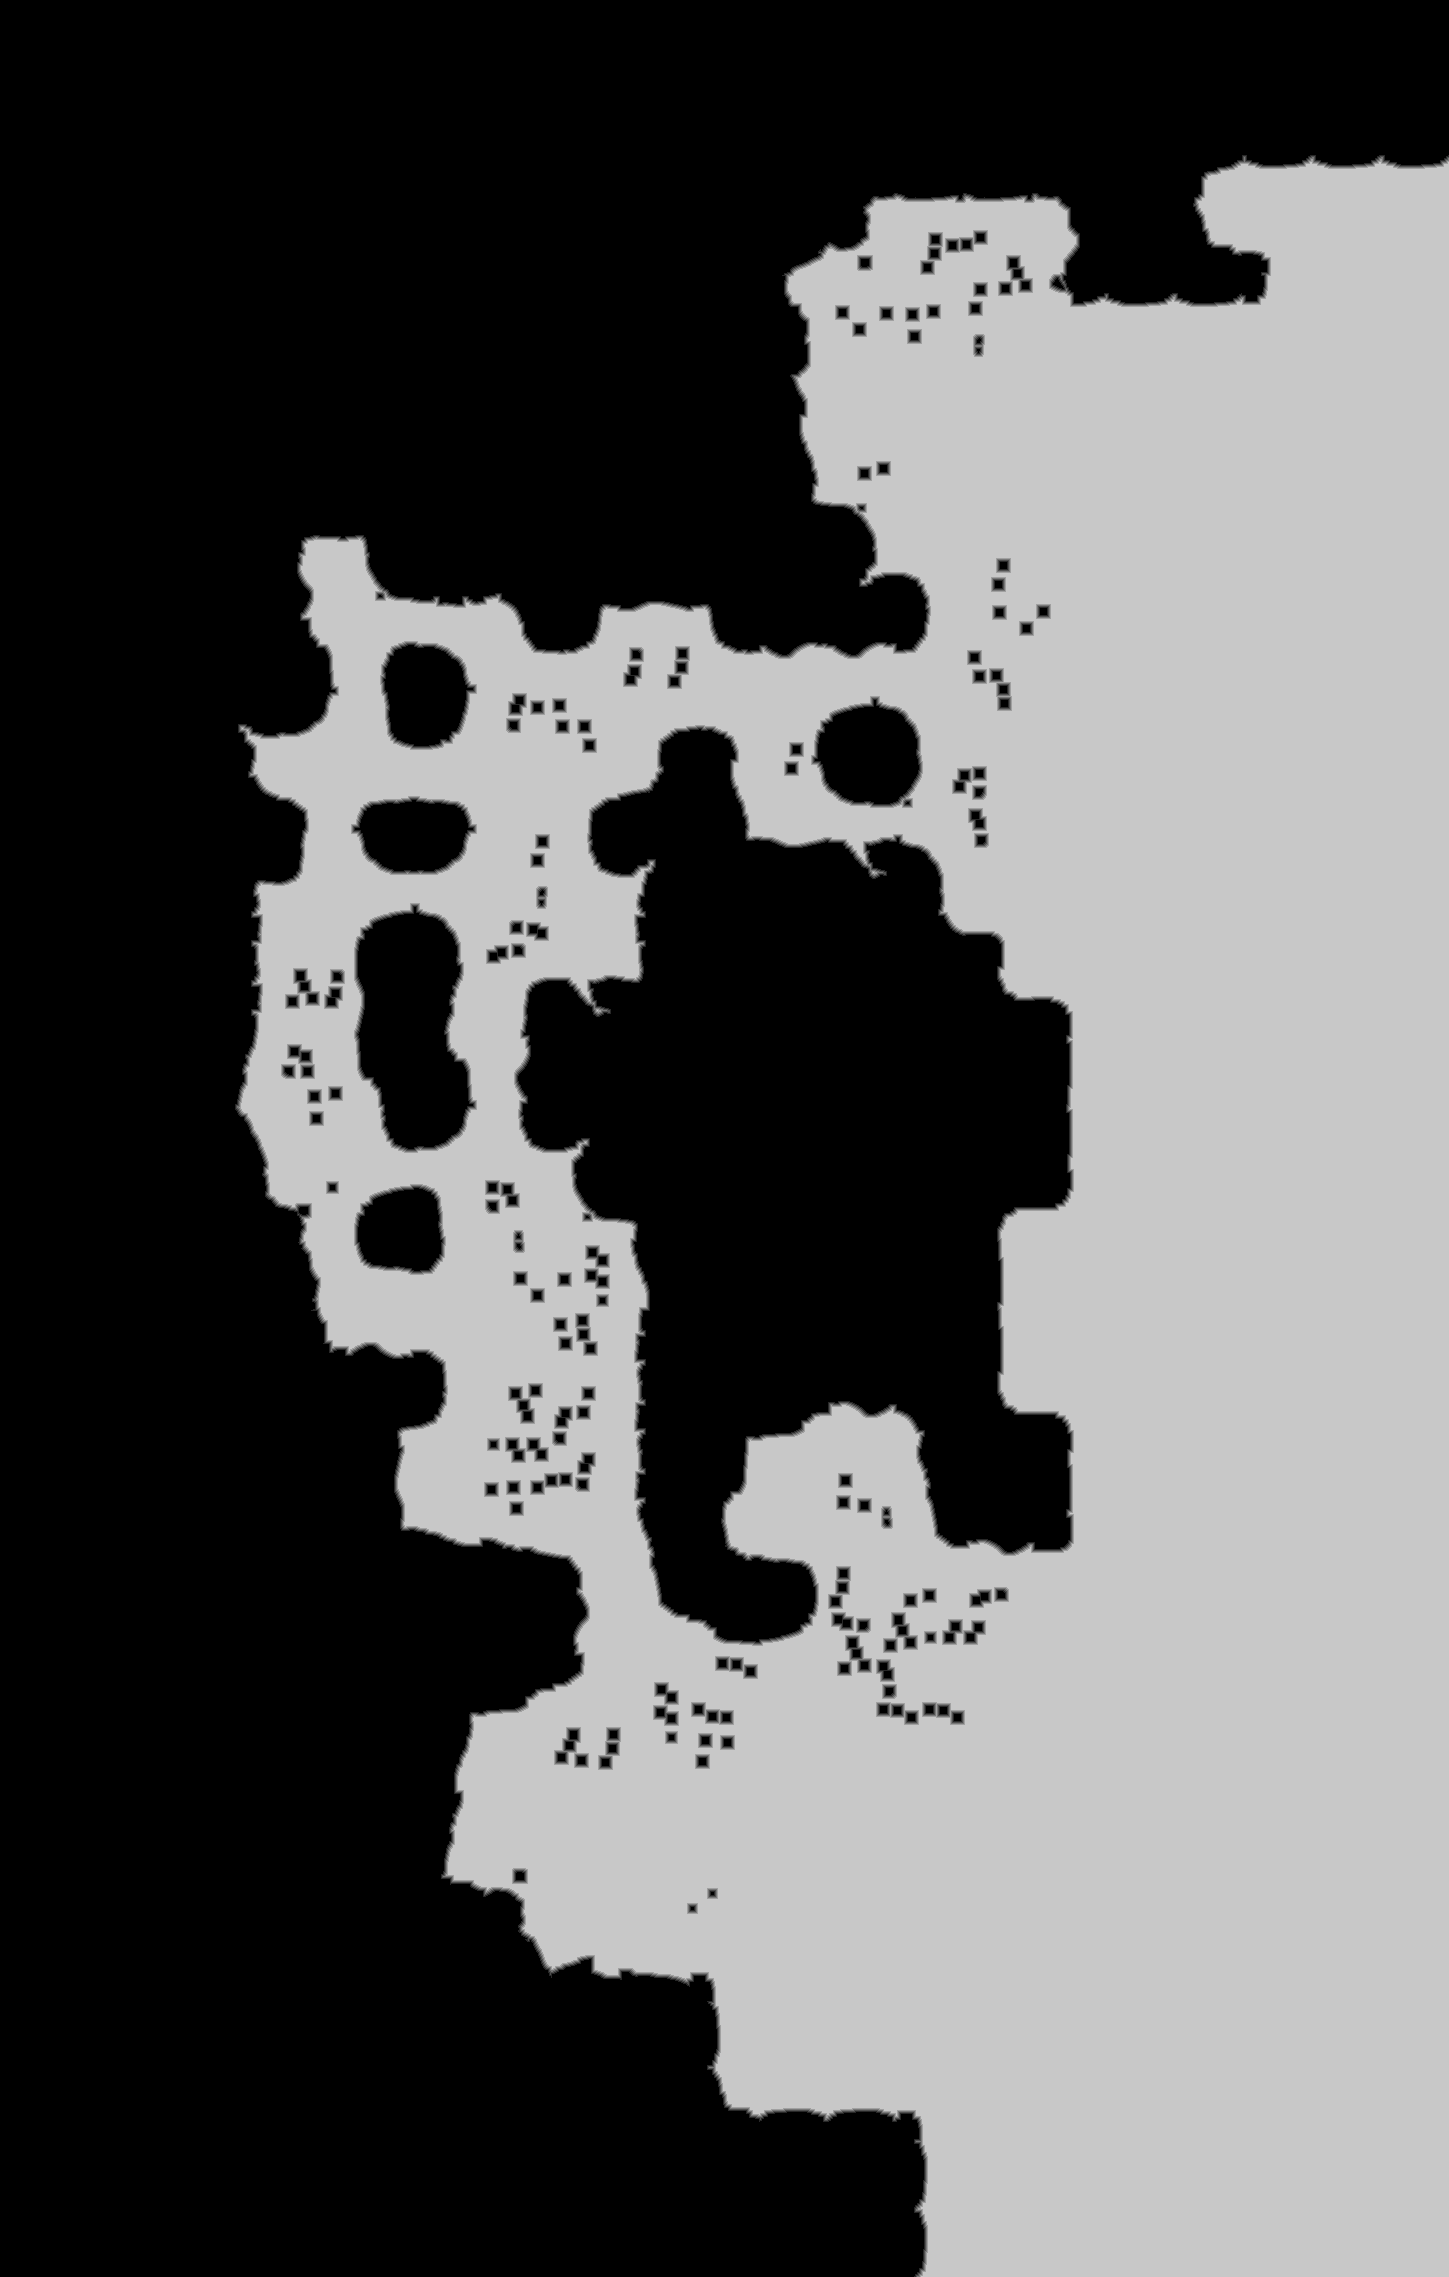

The file beside this chart, header and first rows:
base	0x343f3850000
origin	0x50010
stride	725
width	1449
height	2277
nibble	0	1739819
nibble	1	19218
nibble	2	20534
nibble	3	21614
nibble	4	22202
nibble	5	1475986
